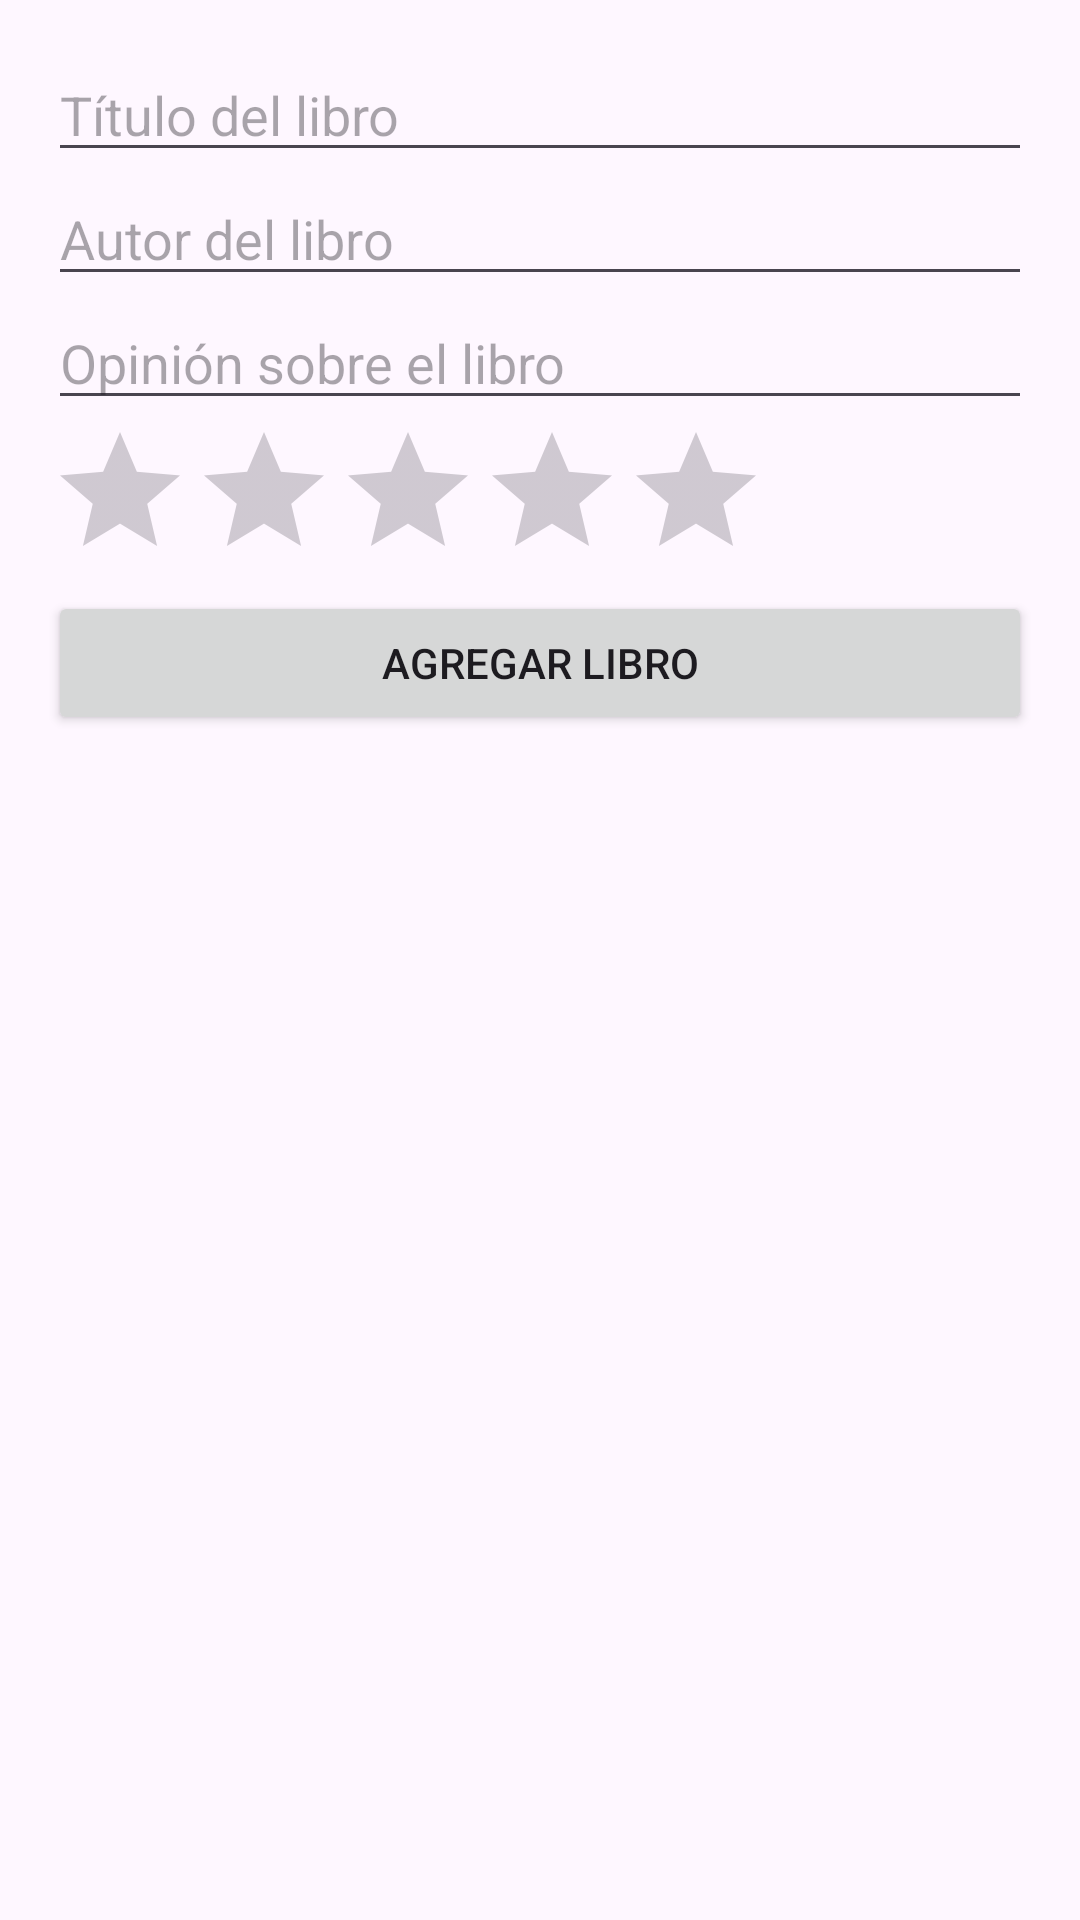

Reconstruct the res/layout file that produces this screen, plus the resources it refers to.
<!-- AndroidManifest.xml: application theme Theme.PracticaEvaluable -->
<!-- res/layout/fragment_valoracion.xml -->
<?xml version="1.0" encoding="utf-8"?>
<LinearLayout xmlns:android="http://schemas.android.com/apk/res/android"
    android:layout_width="match_parent"
    android:layout_height="match_parent"
    android:orientation="vertical"
    android:padding="16dp">

    <EditText
        android:id="@+id/editTextTitle"
        android:layout_width="match_parent"
        android:layout_height="wrap_content"
        android:hint="Título del libro" />

    <EditText
        android:id="@+id/editTextAuthor"
        android:layout_width="match_parent"
        android:layout_height="wrap_content"
        android:hint="Autor del libro" />

    <EditText
        android:id="@+id/editTextOpinion"
        android:layout_width="match_parent"
        android:layout_height="wrap_content"
        android:hint="Opinión sobre el libro" />

    <RatingBar
        android:id="@+id/ratingBar"
        android:layout_width="wrap_content"
        android:layout_height="wrap_content"
        android:numStars="5"
        android:stepSize="1.0" />

    <Button
        android:id="@+id/buttonAddBook"
        android:layout_width="match_parent"
        android:layout_height="wrap_content"
        android:text="Agregar libro" />

    <TextView
        android:id="@+id/textViewNoBooks"
        android:layout_width="match_parent"
        android:layout_height="wrap_content"
        android:text="No hay libros agregados"
        android:textStyle="italic"
        android:textColor="@android:color/darker_gray"
        android:visibility="gone"
        android:paddingTop="8dp"
        android:paddingBottom="8dp" />

    <androidx.recyclerview.widget.RecyclerView
        android:id="@+id/recyclerViewBooks"
        android:layout_width="match_parent"
        android:layout_height="0dp"
        android:layout_weight="1"
        android:padding="8dp" />

</LinearLayout>
<!-- resources referenced by this layout -->
<resources>
  <style name="Theme.PracticaEvaluable" parent="Base.Theme.PracticaEvaluable" />
  <style name="Base.Theme.PracticaEvaluable" parent="Theme.Material3.DayNight">
          
          <item name="colorPrimary">@color/my_primary</item>
          <item name="colorPrimaryVariant">@color/my_primary</item>
          <item name="colorOnPrimary">@color/white</item>
  
          <item name="colorSecondary">@color/my_secondary</item>
          <item name="colorSecondaryVariant">@color/my_secondary</item>
          <item name="colorOnSecondary">@color/black</item>
  
          <item name="android:statusBarColor">@color/my_primary</item>
      </style>
  <color name="my_primary">#70AAA5</color>
  <color name="white">#FFFFFFFF</color>
  <color name="my_secondary">#2860A5</color>
  <color name="black">#FF000000</color>
</resources>
